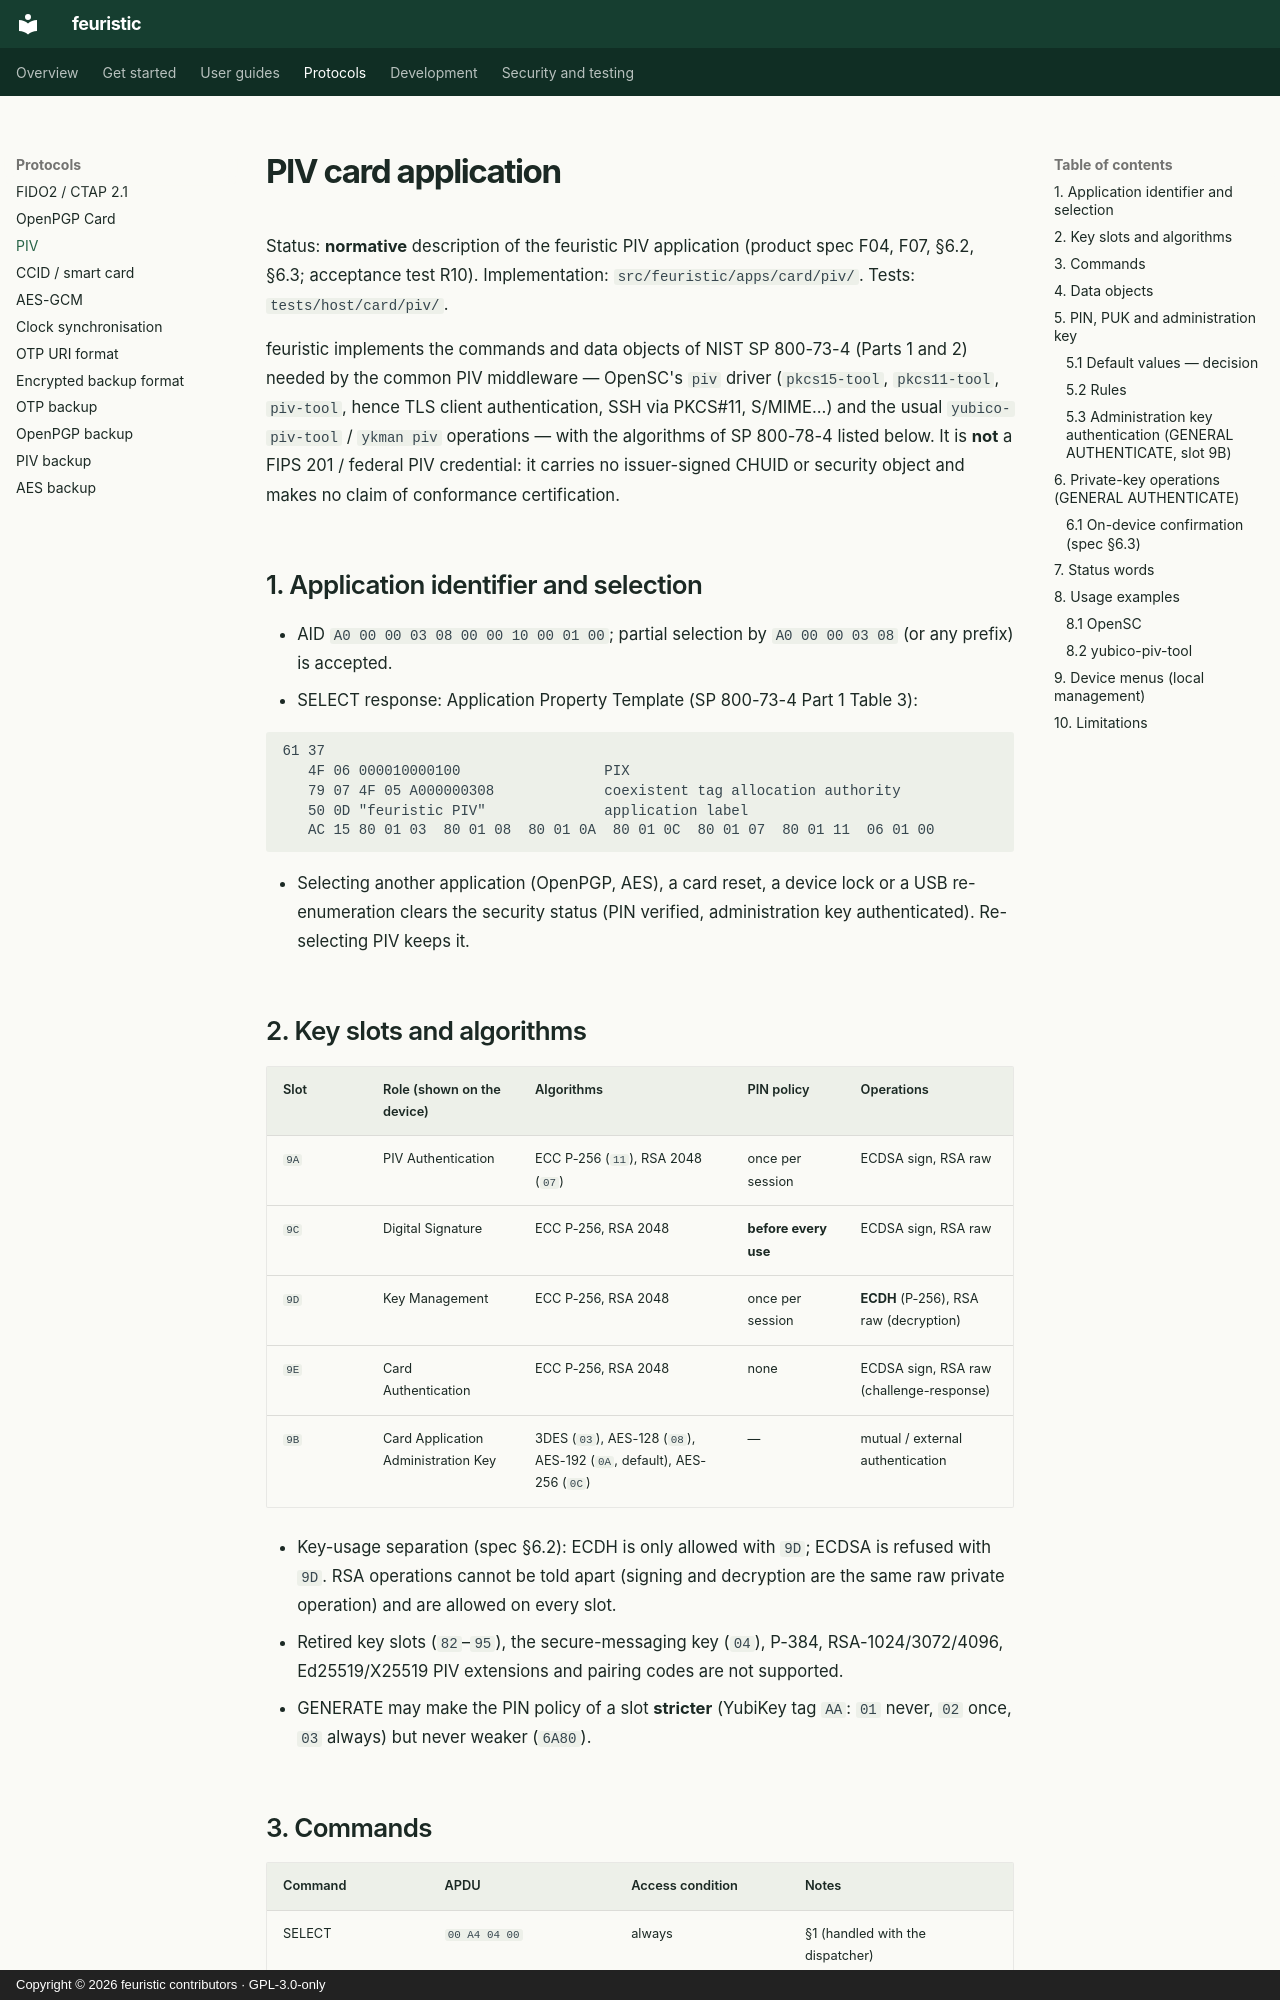

repository: jean-voila/feuristic · page: protocols/piv/index.html · generator: mkdocs · copyright: Copyright © 2026 feuristic contributors · GPL-3.0-only

---
title: PIV card application
description: "Normative feuristic PIV application: P-256 and RSA-2048 key slots, PIN, PUK, management key and examples with OpenSC and yubico-piv-tool."
---

<!-- SPDX-License-Identifier: GPL-3.0-only -->
<!-- Copyright (C) 2026 The feuristic contributors -->

# PIV card application

Status: **normative** description of the feuristic PIV application (product
spec F04, F07, §6.2, §6.3; acceptance test R10). Implementation:
`src/feuristic/apps/card/piv/`. Tests: `tests/host/card/piv/`.

feuristic implements the commands and data objects of NIST SP 800-73-4
(Parts 1 and 2) needed by the common PIV middleware — OpenSC's `piv` driver
(`pkcs15-tool`, `pkcs11-tool`, `piv-tool`, hence TLS client authentication,
SSH via PKCS#11, S/MIME…) and the usual `yubico-piv-tool` / `ykman piv`
operations — with the algorithms of SP 800-78-4 listed below. It is **not** a
FIPS 201 / federal PIV credential: it carries no issuer-signed CHUID or
security object and makes no claim of conformance certification.

## 1. Application identifier and selection

* AID `A0 00 00 03 08 00 00 10 00 01 00`; partial selection by
  `A0 00 00 03 08` (or any prefix) is accepted.
* SELECT response: Application Property Template (SP 800-73-4 Part 1 Table 3):

```
61 37
   4F 06 000010000100                 PIX
   79 07 4F 05 A000000308             coexistent tag allocation authority
   50 0D "feuristic PIV"              application label
   AC 15 80 01 03  80 01 08  80 01 0A  80 01 0C  80 01 07  80 01 11  06 01 00
```

* Selecting another application (OpenPGP, AES), a card reset, a device lock
  or a USB re-enumeration clears the security status (PIN verified,
  administration key authenticated). Re-selecting PIV keeps it.

## 2. Key slots and algorithms

| Slot | Role (shown on the device) | Algorithms | PIN policy | Operations |
|---|---|---|---|---|
| `9A` | PIV Authentication | ECC P-256 (`11`), RSA 2048 (`07`) | once per session | ECDSA sign, RSA raw |
| `9C` | Digital Signature | ECC P-256, RSA 2048 | **before every use** | ECDSA sign, RSA raw |
| `9D` | Key Management | ECC P-256, RSA 2048 | once per session | **ECDH** (P-256), RSA raw (decryption) |
| `9E` | Card Authentication | ECC P-256, RSA 2048 | none | ECDSA sign, RSA raw (challenge-response) |
| `9B` | Card Application Administration Key | 3DES (`03`), AES-128 (`08`), AES-192 (`0A`, default), AES-256 (`0C`) | — | mutual / external authentication |

* Key-usage separation (spec §6.2): ECDH is only allowed with `9D`; ECDSA is
  refused with `9D`. RSA operations cannot be told apart (signing and
  decryption are the same raw private operation) and are allowed on every
  slot.
* Retired key slots (`82`–`95`), the secure-messaging key (`04`), P-384,
  RSA-1024/3072/4096, Ed25519/X25519 PIV extensions and pairing codes are not
  supported.
* GENERATE may make the PIN policy of a slot **stricter** (YubiKey tag `AA`:
  `01` never, `02` once, `03` always) but never weaker (`6A80`).
